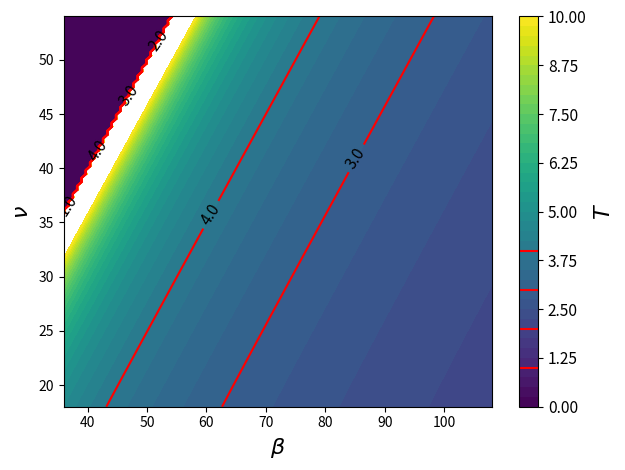

Reproduce this figure in Python. (Note: this script raises an exception after producing the figure.)
import numpy as np
import matplotlib.pyplot as plt

def get_period(B,N,b):
    R0 = B/(N+b)
    delta = R0**2*b**2-4*b*(N*(R0-1)-b)
    period = np.zeros(delta.shape)
    period[delta<0] = (4.0*np.pi)/np.sqrt(-delta[delta<0])
    return period


# Parameters
beta_min, beta_max = 0.5*72, 1.5*72
nu_min, nu_max = 0.5*36, 1.5*36
b=0.1
nb_pts = 100
betas = np.linspace(beta_min, beta_max, nb_pts)
nus = np.linspace(nu_min, nu_max, nb_pts)
B, N = np.meshgrid(betas, nus)
levels = np.linspace(0,10,40+1)
fontsize = 16

fig = plt.figure()
CS = plt.contourf(B, N, get_period(B,N,b), levels=levels)
CS2 = plt.contour(CS, levels=[1,2,3,4], colors='r', origin="lower")
plt.clabel(CS2, fmt='%2.1f', colors='k', fontsize=0.7*fontsize)
c = plt.colorbar(CS)
c.add_lines(CS2)
c.ax.tick_params(labelsize=0.7*fontsize)
c.set_label(r"$T$", fontsize=fontsize)
plt.xlabel(r"$\beta$", fontsize=fontsize)
plt.ylabel(r"$\nu$", fontsize=fontsize)
plt.tight_layout()
plt.savefig("figures/Period_phase_space.pdf", format='pdf')
#plt.show()